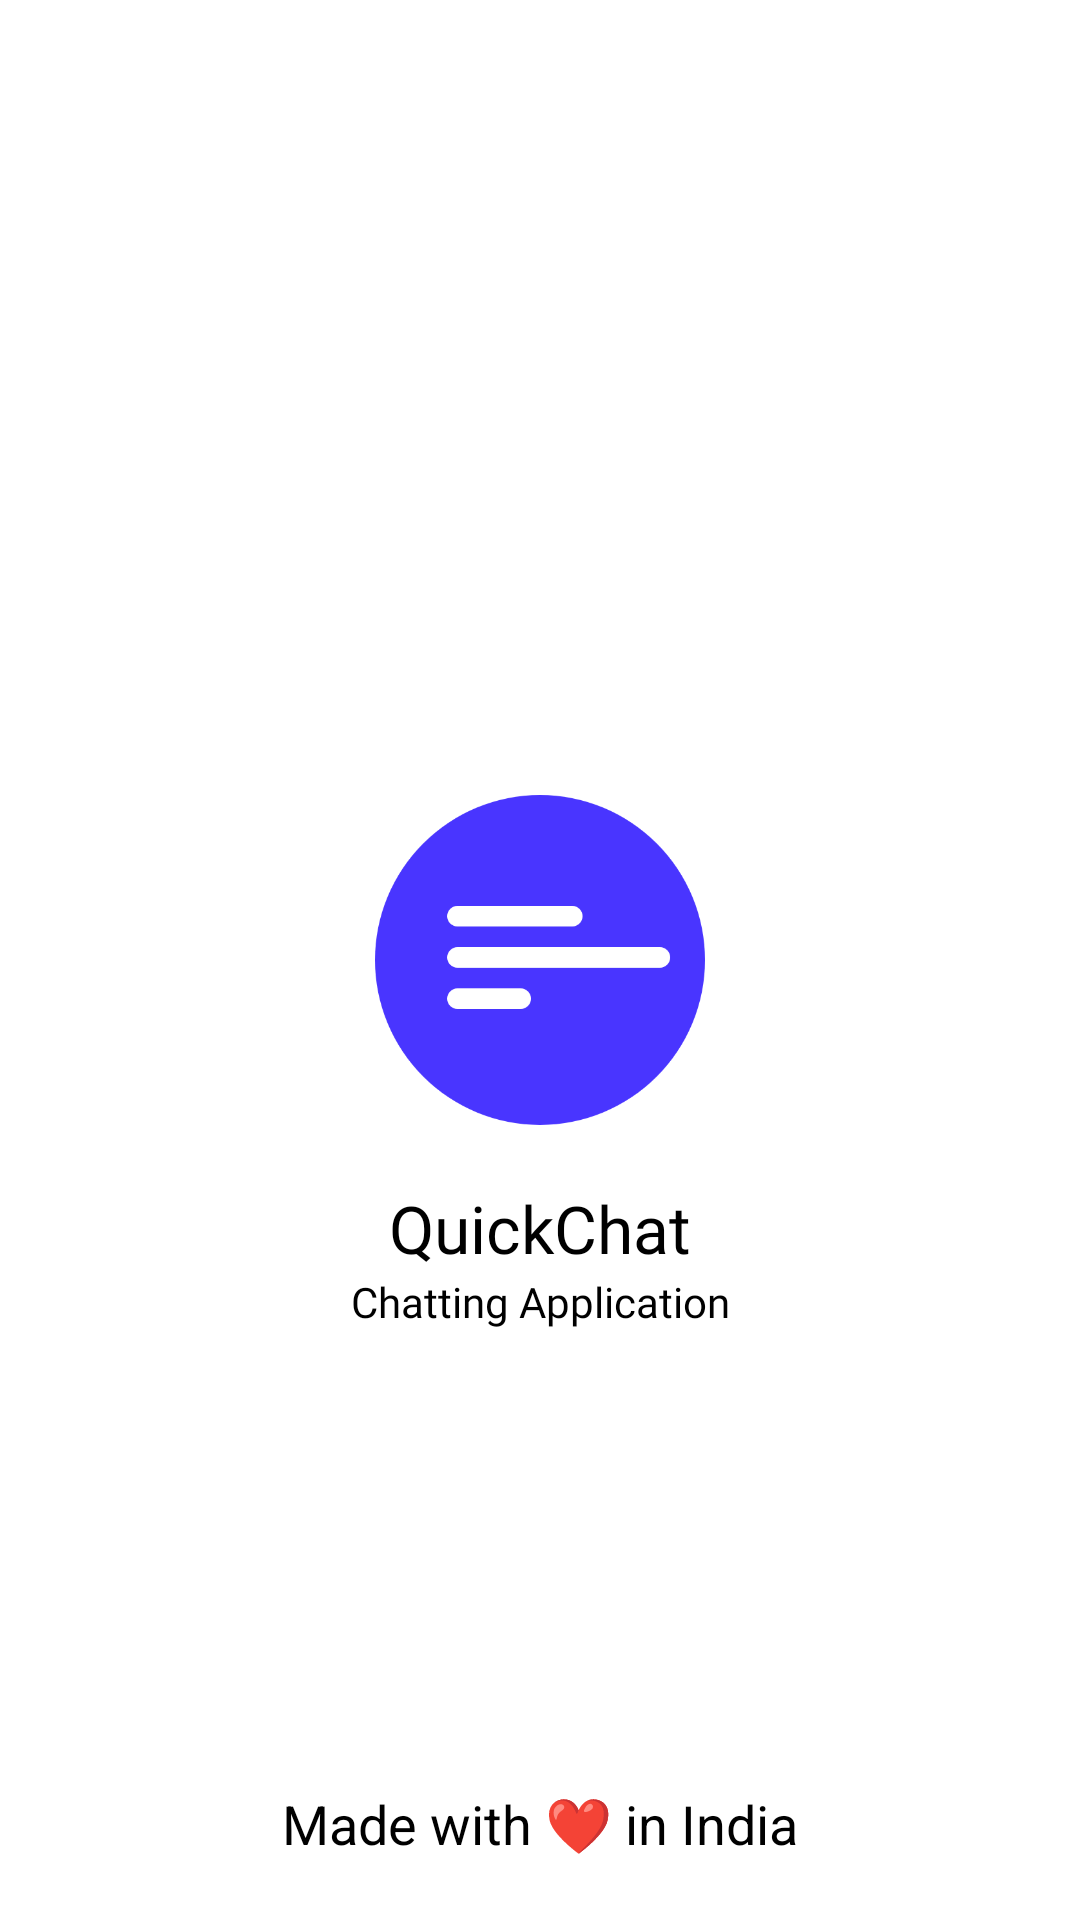

This screen was rendered from an Android layout file. Write that file and the resources it references.
<!-- AndroidManifest.xml: application theme Theme.QuickChat -->
<!-- res/layout/activity_splash.xml -->
<?xml version="1.0" encoding="utf-8"?>
<RelativeLayout xmlns:android="http://schemas.android.com/apk/res/android"
    xmlns:app="http://schemas.android.com/apk/res-auto"
    xmlns:tools="http://schemas.android.com/tools"
    android:layout_width="match_parent"
    android:layout_height="match_parent"
    tools:context=".Activites.SplashActivity">

    <RelativeLayout
        android:layout_width="match_parent"
        android:layout_height="wrap_content"
        android:layout_centerInParent="true"
        android:orientation="vertical">

        <ImageView
            android:layout_width="110dp"
            android:layout_height="110dp"
            android:layout_centerInParent="true"
            android:layout_gravity="center"
            android:id="@+id/img"
            android:src="@drawable/playstore"
            tools:ignore="ContentDescription" />


        <TextView
            android:layout_width="match_parent"
            android:layout_height="wrap_content"
            android:text="@string/app_name"
            android:textColor="@color/black"
            android:textSize="22sp"
            android:layout_centerHorizontal="true"
            android:padding="8dp"
            android:id="@+id/text"
            android:layout_below="@id/img"
            android:layout_gravity="center"
            android:gravity="center"
            android:layout_marginTop="80dp"
            android:fontFamily="@font/bold"
            />

        <TextView
            android:layout_width="match_parent"
            android:layout_height="wrap_content"
            android:text="@string/chat_app"
            android:textColor="@color/black"
            android:textSize="14sp"
            android:layout_marginTop="-8dp"
            android:layout_centerHorizontal="true"
            android:layout_below="@id/text"
            android:layout_gravity="center"
            android:gravity="center"
            android:fontFamily="@font/light"
            />
    </RelativeLayout>

    <TextView
        android:layout_width="match_parent"
        android:layout_height="wrap_content"
        app:layout_constraintBottom_toBottomOf="parent"
        app:layout_constraintStart_toStartOf="parent"
        app:layout_constraintEnd_toEndOf="parent"
        android:text="@string/india"
        android:layout_alignParentBottom="true"
        android:layout_centerHorizontal="true"
        android:textColor="@color/black"
        android:layout_gravity="center"
        android:gravity="center"
        android:layout_margin="10dp"
        android:padding="10dp"
        android:textSize="18sp"
        />
</RelativeLayout>
<!-- resources referenced by this layout -->
<resources>
  <color name="black">#FF000000</color>
  <!-- drawable playstore: png bitmap (drawable-v24, 19174 bytes) -->
  <string name="app_name">QuickChat</string>
  <string name="chat_app">Chatting Application</string>
  <string name="india">Made with ❤ in India</string>
  <style name="Theme.QuickChat" parent="Theme.MaterialComponents.Light.NoActionBar">
          
          <item name="colorPrimary">@color/blue</item>
          <item name="colorPrimaryVariant">@color/blue</item>
          <item name="colorOnPrimary">@color/white</item>
          
          <item name="colorSecondary">@color/teal_200</item>
          <item name="colorSecondaryVariant">@color/teal_700</item>
          <item name="colorOnSecondary">@color/black</item>
          
          <item name="android:statusBarColor" tools:targetApi="l">?attr/colorPrimaryVariant</item>
          
      </style>
  <color name="blue">#006AFF</color>
  <color name="white">#FFFFFFFF</color>
  <color name="teal_200">#FF03DAC5</color>
  <color name="teal_700">#FF018786</color>
</resources>
